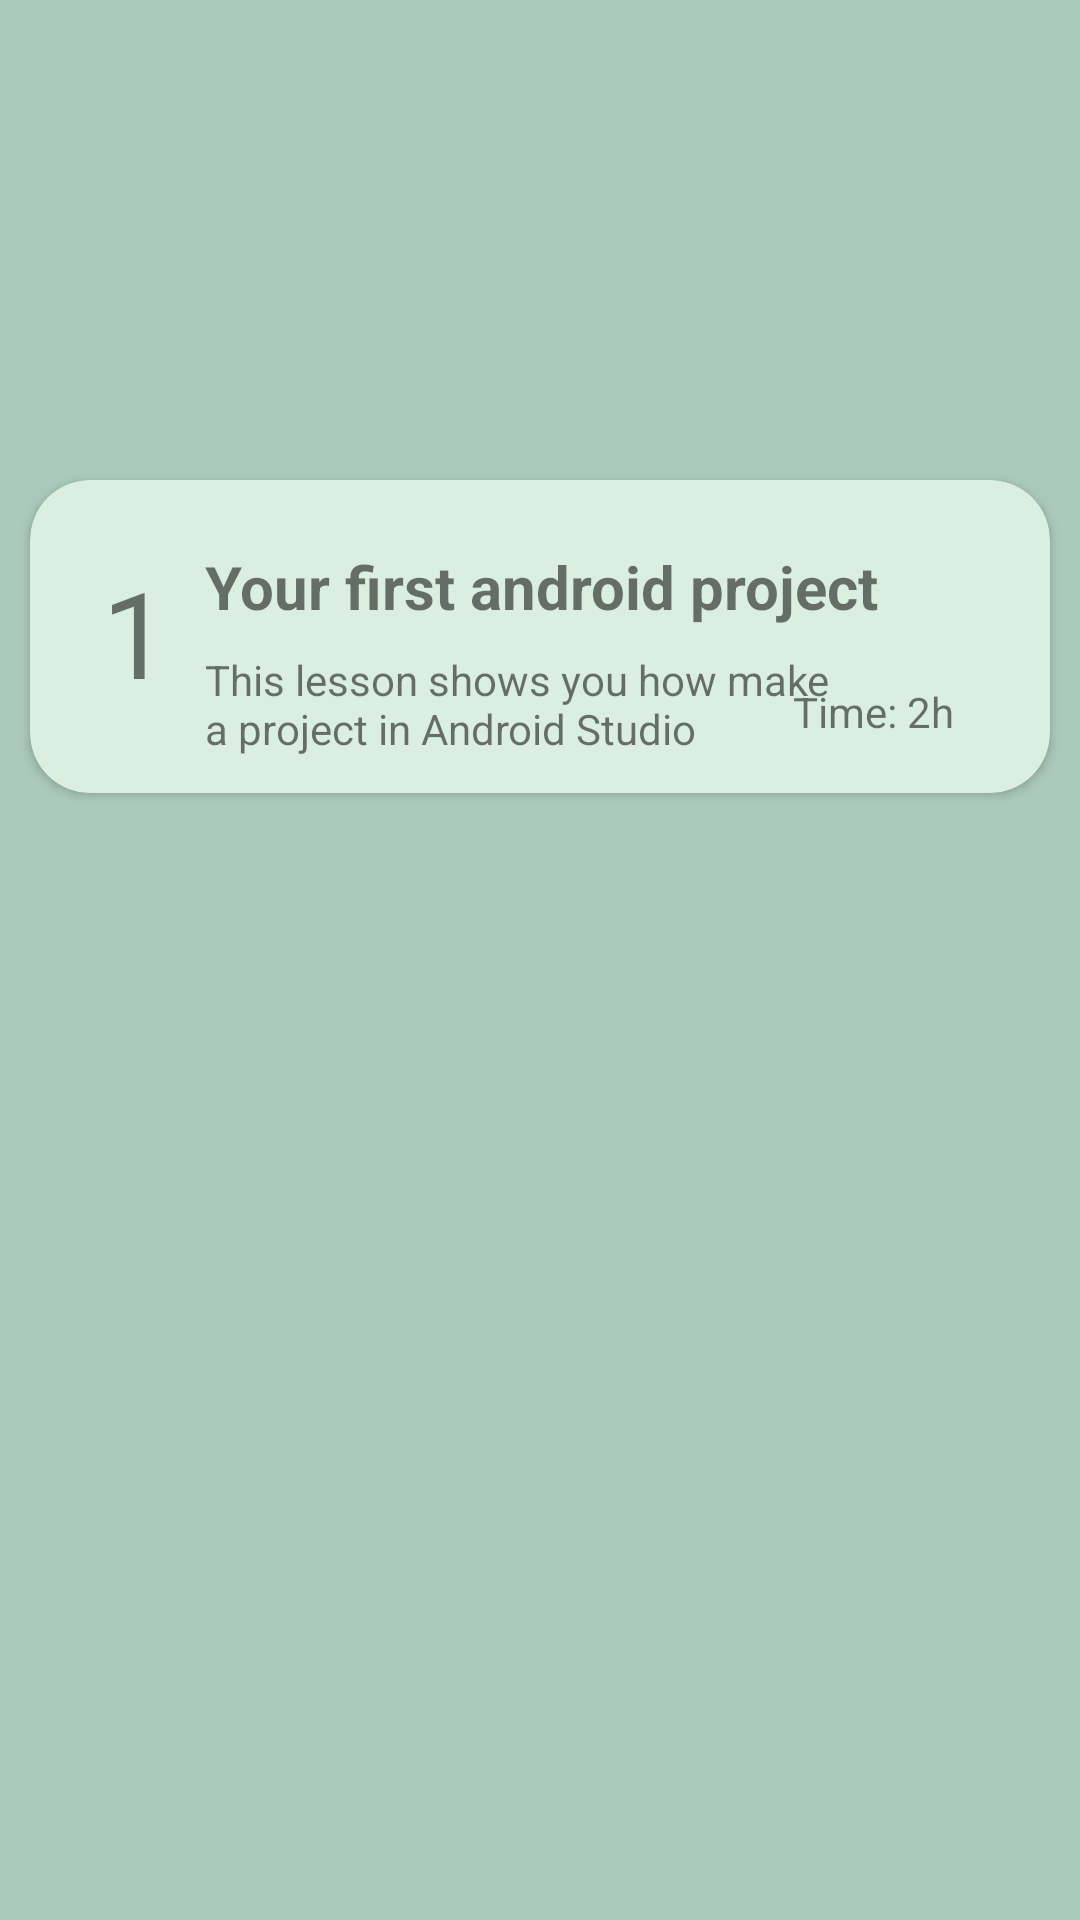

This screen was rendered from an Android layout file. Write that file and the resources it references.
<!-- AndroidManifest.xml: application theme Theme.LTN_AppHocTap -->
<!-- res/layout/lesson_row.xml -->
<?xml version="1.0" encoding="utf-8"?>
<androidx.constraintlayout.widget.ConstraintLayout xmlns:android="http://schemas.android.com/apk/res/android"
    android:layout_width="match_parent"
    android:layout_height="match_parent"
    xmlns:app="http://schemas.android.com/apk/res-auto"
    android:background="#abcabc">

    <ImageView
        android:id="@+id/imgviewTop"
        app:layout_constraintTop_toTopOf="parent"
        android:layout_width="match_parent"
        android:layout_height="150dp"
        android:src="@mipmap/bg_androidstudy"
        android:scaleType="fitXY"/>

    <androidx.cardview.widget.CardView
        android:id="@+id/cvEx1"
        android:layout_width="match_parent"
        android:layout_height="wrap_content"
        app:layout_constraintTop_toBottomOf="@+id/imgviewTop"
        app:layout_constraintLeft_toLeftOf="parent"
        app:layout_constraintRight_toRightOf="parent"
        android:layout_margin="10dp"
        app:cardCornerRadius="20dp"
        app:cardBackgroundColor="#dbefe1">

        <androidx.constraintlayout.widget.ConstraintLayout
            android:layout_width="match_parent"
            android:layout_height="wrap_content"
            android:padding="12dp">

            <TextView
                android:id="@+id/tvLessonID"
                android:layout_width="wrap_content"
                android:layout_height="wrap_content"
                android:layout_margin="12dp"
                android:text="1"
                android:textSize="40dp"
                app:layout_constraintLeft_toLeftOf="parent"
                app:layout_constraintTop_toTopOf="parent" />

            <TextView
                android:id="@+id/tvLessonTitle"
                android:layout_width="wrap_content"
                android:layout_height="wrap_content"
                android:layout_marginLeft="12dp"
                android:layout_marginTop="10dp"
                android:layout_marginRight="30dp"
                android:textStyle="bold"
                android:maxLength="30"
                android:text="Your first android project"
                android:textSize="20dp"
                app:layout_constraintLeft_toRightOf="@+id/tvLessonID"
                app:layout_constraintTop_toTopOf="parent" />

            <TextView
                android:id="@+id/tvLessonInfo"
                android:layout_width="wrap_content"
                android:layout_height="wrap_content"
                android:layout_marginTop="8dp"
                android:maxEms="13"
                android:singleLine="false"
                android:text="This lesson shows you how make a project in Android Studio"
                app:layout_constraintLeft_toLeftOf="@+id/tvLessonTitle"
                app:layout_constraintTop_toBottomOf="@+id/tvLessonTitle" />

            <TextView
                android:id="@+id/tvLessonTimetoComplete"
                android:layout_width="wrap_content"
                android:layout_height="wrap_content"
                android:layout_marginRight="20dp"
                android:text="Time: 2h"
                app:layout_constraintBottom_toBottomOf="@+id/tvLessonInfo"
                app:layout_constraintRight_toRightOf="parent"
                app:layout_constraintTop_toTopOf="@+id/tvLessonInfo"
                android:layout_marginTop="5dp"/>

            <ImageView
                android:id="@+id/imgviewPlayButton"
                android:layout_width="40dp"
                android:layout_height="40dp"
                android:src="@drawable/ic_play_button"
                app:layout_constraintBottom_toTopOf="@id/tvLessonTimetoComplete"
                app:layout_constraintTop_toTopOf="parent"
                app:layout_constraintRight_toRightOf="parent"
                android:layout_marginRight="20dp"
                />

        </androidx.constraintlayout.widget.ConstraintLayout>
    </androidx.cardview.widget.CardView>


</androidx.constraintlayout.widget.ConstraintLayout>
<!-- resources referenced by this layout -->
<resources>
  <!-- mipmap bg_androidstudy (mipmap-anydpi-v26) -->
  <?xml version="1.0" encoding="utf-8"?>
  <adaptive-icon xmlns:android="http://schemas.android.com/apk/res/android">
      <background android:drawable="@drawable/bg_androidstudy_background"/>
      <foreground android:drawable="@mipmap/bg_androidstudy_foreground"/>
  </adaptive-icon>
  <style name="Theme.LTN_AppHocTap" parent="Theme.MaterialComponents.DayNight.DarkActionBar">
          
          <item name="colorPrimary">@color/purple_500</item>
          <item name="colorPrimaryVariant">@color/purple_700</item>
          <item name="colorOnPrimary">@color/white</item>
          
          <item name="colorSecondary">@color/teal_200</item>
          <item name="colorSecondaryVariant">@color/teal_700</item>
          <item name="colorOnSecondary">@color/black</item>
          
          <item name="android:statusBarColor" tools:targetApi="l">?attr/colorPrimaryVariant</item>
          
      </style>
  <!-- not gathered from this repository: default colours our renderer supplied (Android Studio template values) -->
  <color name="purple_500">#FF6200EE</color>
  <color name="purple_700">#FF3700B3</color>
  <color name="teal_200">#FF03DAC5</color>
  <color name="teal_700">#FF018786</color>
  <color name="black">#FF000000</color>
  <color name="white">#FFFFFFFF</color>
</resources>
